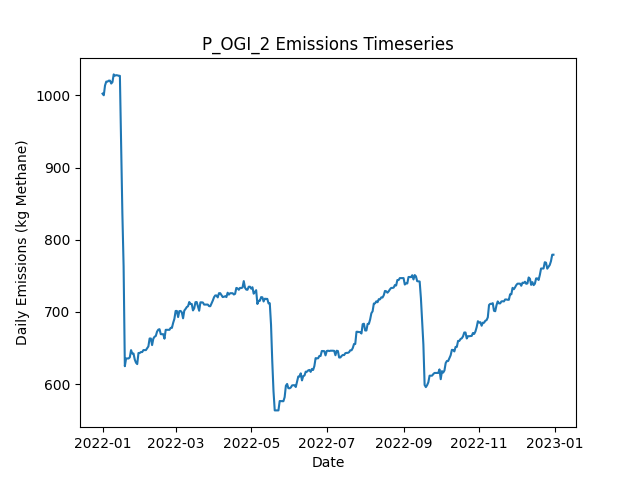

The data file committed next to this chart (first rows):
Date, Daily Emissions (Kg Methane), Daily Mitigable Emissions (Kg Methane), Daily Non-Mitigable Emissions (Kg Methan…, Daily Cost ($), Active Leaks, New Leaks, Leaks Repaired, Leaks Naturally Repaired, Leaks Tagged, Daily Repair Cost ($), Daily Natural Repair Cost ($), OGI Deployment Cost ($), OGI Sites flagged for Follow-Up, OGI Leaks tagged for repair, OGI Sites Visited, OGI Travel Time (Minutes), OGI Survey Time (Minutes)
2022-01-01, 1003, 692.9, 309.6, 2876, 370, 373, 0, 1, 26, 0.00000, 200, 2876, , 26, 3, 180, 300
2022-01-02, 1000, 690.2, 310.1, 2876, 370, 1, 0, 1, 32, 0.00000, 200, 2876, , 32, 3, 180, 360
2022-01-03, 1014, 692.9, 321, 2876, 373, 3, 0, 0, 26, 0.00000, 0.00000, 2876, , 26, 3, 180, 300
2022-01-04, 1019, 698.3, 321, 2876, 375, 2, 0, 0, 38, 0.00000, 0.00000, 2876, , 38, 3, 180, 360
2022-01-05, 1019, 698.3, 321, 0.00000, 375, 0, 0, 0, 0, 0.00000, 0.00000, 0.00000, , 0, 0, 0, 0
2022-01-06, 1021, 699.6, 321, 0.00000, 375, 1, 0, 1, 0, 0.00000, 200, 0.00000, , 0, 0, 0, 0
2022-01-07, 1021, 699.6, 321, 0.00000, 375, 0, 0, 0, 0, 0.00000, 0.00000, 0.00000, , 0, 0, 0, 0
2022-01-08, 1017, 695.6, 321, 0.00000, 376, 2, 0, 1, 0, 0.00000, 200, 0.00000, , 0, 0, 0, 0
2022-01-09, 1019, 695.6, 323, 0.00000, 377, 1, 0, 0, 0, 0.00000, 0.00000, 0.00000, , 0, 0, 0, 0
2022-01-10, 1029, 695.4, 333.9, 0.00000, 378, 2, 0, 1, 0, 0.00000, 200, 0.00000, , 0, 0, 0, 0
2022-01-11, 1027, 695.6, 331.9, 0.00000, 378, 1, 0, 0, 0, 0.00000, 0.00000, 0.00000, , 0, 0, 0, 0
2022-01-12, 1028, 696.3, 331.9, 0.00000, 380, 2, 0, 0, 0, 0.00000, 0.00000, 0.00000, , 0, 0, 0, 0
2022-01-13, 1028, 694.7, 333.2, 0.00000, 379, 1, 0, 1, 0, 0.00000, 200, 0.00000, , 0, 0, 0, 0
2022-01-14, 1027, 694.3, 333.2, 0.00000, 378, 1, 0, 2, 0, 0.00000, 400, 0.00000, , 0, 0, 0, 0
2022-01-15, 1027, 694.5, 332.8, 0.00000, 378, 1, 0, 0, 0, 0.00000, 0.00000, 0.00000, , 0, 0, 0, 0
2022-01-16, 934.3, 610.5, 323.8, 4600, 353, 0, 23, 1, 0, 4600, 200, 0.00000, , 0, 0, 0, 0
2022-01-17, 836.9, 512.4, 324.5, 5400, 328, 2, 27, 0, 0, 5400, 0.00000, 0.00000, , 0, 0, 0, 0
2022-01-18, 763.3, 438.9, 324.5, 5000, 303, 0, 25, 0, 0, 5000, 0.00000, 0.00000, , 0, 0, 0, 0
2022-01-19, 624.8, 300.3, 324.5, 6800, 270, 1, 34, 0, 0, 6800, 0.00000, 0.00000, , 0, 0, 0, 0
2022-01-20, 635.5, 311, 324.5, 0.00000, 271, 2, 0, 1, 0, 0.00000, 200, 0.00000, , 0, 0, 0, 0
2022-01-21, 635.5, 311, 324.5, 0.00000, 271, 0, 0, 0, 0, 0.00000, 0.00000, 0.00000, , 0, 0, 0, 0
2022-01-22, 635.5, 311, 324.5, 0.00000, 271, 0, 0, 0, 0, 0.00000, 0.00000, 0.00000, , 0, 0, 0, 0
2022-01-23, 637.1, 312.6, 324.5, 0.00000, 272, 2, 0, 1, 0, 0.00000, 200, 0.00000, , 0, 0, 0, 0
2022-01-24, 647.1, 318.6, 328.4, 0.00000, 275, 3, 0, 0, 0, 0.00000, 0.00000, 0.00000, , 0, 0, 0, 0
2022-01-25, 642.4, 314.2, 328.2, 0.00000, 273, 0, 0, 1, 0, 0.00000, 200, 0.00000, , 0, 0, 0, 0
2022-01-26, 642.4, 314.2, 328.2, 0.00000, 273, 0, 0, 0, 0, 0.00000, 0.00000, 0.00000, , 0, 0, 0, 0
2022-01-27, 634.1, 305.9, 328.2, 0.00000, 272, 0, 0, 1, 0, 0.00000, 200, 0.00000, , 0, 0, 0, 0
2022-01-28, 629.7, 303.4, 326.2, 0.00000, 271, 1, 0, 1, 0, 0.00000, 200, 0.00000, , 0, 0, 0, 0
2022-01-29, 627.7, 303.4, 324.3, 0.00000, 270, 0, 0, 0, 0, 0.00000, 0.00000, 0.00000, , 0, 0, 0, 0
2022-01-30, 643.1, 316.9, 326.2, 0.00000, 271, 3, 0, 2, 0, 0.00000, 400, 0.00000, , 0, 0, 0, 0
2022-01-31, 643.1, 316.9, 326.2, 0.00000, 271, 0, 0, 0, 0, 0.00000, 0.00000, 0.00000, , 0, 0, 0, 0
2022-02-01, 644.4, 319.5, 324.9, 0.00000, 270, 1, 0, 0, 0, 0.00000, 0.00000, 0.00000, , 0, 0, 0, 0
2022-02-02, 644.4, 319.5, 324.9, 0.00000, 270, 0, 0, 0, 0, 0.00000, 0.00000, 0.00000, , 0, 0, 0, 0
2022-02-03, 647.1, 322.2, 324.9, 0.00000, 271, 1, 0, 0, 0, 0.00000, 0.00000, 0.00000, , 0, 0, 0, 0
2022-02-04, 647.1, 322.2, 324.9, 0.00000, 271, 0, 0, 0, 0, 0.00000, 0.00000, 0.00000, , 0, 0, 0, 0
2022-02-05, 647.1, 322.2, 324.9, 0.00000, 271, 0, 0, 0, 0, 0.00000, 0.00000, 0.00000, , 0, 0, 0, 0
2022-02-06, 649.8, 324.9, 324.9, 0.00000, 272, 1, 0, 0, 0, 0.00000, 0.00000, 0.00000, , 0, 0, 0, 0
2022-02-07, 652.2, 327.6, 324.7, 0.00000, 272, 1, 0, 0, 0, 0.00000, 0.00000, 0.00000, , 0, 0, 0, 0
2022-02-08, 663.2, 330.3, 332.9, 0.00000, 274, 3, 0, 0, 0, 0.00000, 0.00000, 0.00000, , 0, 0, 0, 0
2022-02-09, 663.2, 330.3, 332.9, 0.00000, 274, 0, 0, 0, 0, 0.00000, 0.00000, 0.00000, , 0, 0, 0, 0
2022-02-10, 654, 330, 324, 0.00000, 272, 0, 0, 1, 0, 0.00000, 200, 0.00000, , 0, 0, 0, 0
2022-02-11, 663, 338.3, 324.7, 0.00000, 274, 2, 0, 0, 0, 0.00000, 0.00000, 0.00000, , 0, 0, 0, 0
2022-02-12, 665.7, 341, 324.7, 0.00000, 275, 1, 0, 0, 0, 0.00000, 0.00000, 0.00000, , 0, 0, 0, 0
2022-02-13, 666.8, 342.5, 324.2, 0.00000, 275, 2, 0, 1, 0, 0.00000, 200, 0.00000, , 0, 0, 0, 0
2022-02-14, 672.8, 347, 325.8, 0.00000, 275, 2, 0, 1, 0, 0.00000, 200, 0.00000, , 0, 0, 0, 0
2022-02-15, 675.4, 349.7, 325.8, 0.00000, 276, 1, 0, 0, 0, 0.00000, 0.00000, 0.00000, , 0, 0, 0, 0
2022-02-16, 676.1, 349.7, 326.4, 0.00000, 277, 1, 0, 0, 0, 0.00000, 0.00000, 0.00000, , 0, 0, 0, 0
2022-02-17, 669.2, 343, 326.2, 0.00000, 276, 1, 0, 1, 0, 0.00000, 200, 0.00000, , 0, 0, 0, 0
2022-02-18, 669.2, 343, 326.2, 0.00000, 276, 0, 0, 0, 0, 0.00000, 0.00000, 0.00000, , 0, 0, 0, 0
2022-02-19, 669.2, 343, 326.2, 0.00000, 276, 0, 0, 0, 0, 0.00000, 0.00000, 0.00000, , 0, 0, 0, 0
2022-02-20, 662.9, 336.7, 326.2, 0.00000, 278, 3, 0, 1, 0, 0.00000, 200, 0.00000, , 0, 0, 0, 0
2022-02-21, 675.2, 340.1, 335.1, 0.00000, 279, 2, 0, 1, 0, 0.00000, 200, 0.00000, , 0, 0, 0, 0
2022-02-22, 675.2, 340.5, 334.7, 0.00000, 279, 1, 0, 0, 0, 0.00000, 0.00000, 0.00000, , 0, 0, 0, 0
2022-02-23, 675.2, 340.5, 334.7, 0.00000, 279, 0, 0, 0, 0, 0.00000, 0.00000, 0.00000, , 0, 0, 0, 0
2022-02-24, 675.2, 340.5, 334.7, 0.00000, 279, 0, 0, 0, 0, 0.00000, 0.00000, 0.00000, , 0, 0, 0, 0
2022-02-25, 677.9, 343.2, 334.7, 0.00000, 280, 1, 0, 0, 0, 0.00000, 0.00000, 0.00000, , 0, 0, 0, 0
2022-02-26, 677.9, 343.2, 334.7, 0.00000, 280, 2, 0, 2, 0, 0.00000, 400, 0.00000, , 0, 0, 0, 0
2022-02-27, 684.8, 349.3, 335.6, 0.00000, 283, 3, 0, 0, 0, 0.00000, 0.00000, 0.00000, , 0, 0, 0, 0
2022-02-28, 690.4, 354.2, 336.3, 0.00000, 286, 3, 0, 0, 0, 0.00000, 0.00000, 0.00000, , 0, 0, 0, 0
2022-03-01, 701.4, 356.8, 344.5, 0.00000, 288, 2, 0, 0, 0, 0.00000, 0.00000, 0.00000, , 0, 0, 0, 0
... 305 more rows
